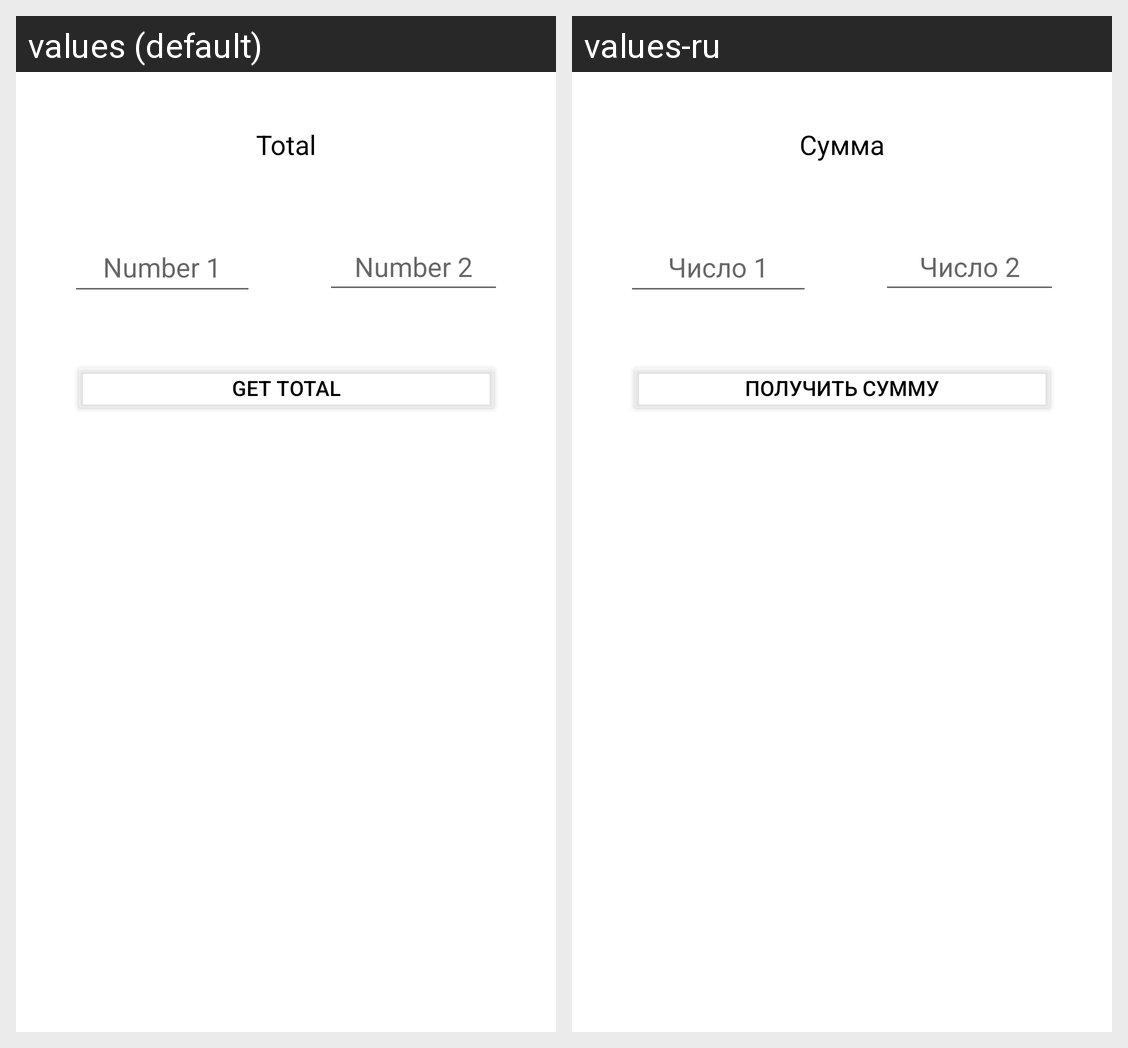

Locale-by-locale string values for the Android screen shown in this grid:
Android screen res/layout/fragment_number.xml rendered under 2 locales, left to right: values (default), values-ru. Device: Nexus 5 (rendered at 1080×1920; each locale shown at half size, 540×960, under a caption strip naming it); theme Theme.Kit3.
Strings drawn on this screen, with the default value and each locale's value (text and hints the layout hard-codes, and strings that could not be matched under every locale, appear in the picture but are not listed):

num2
  values: Number 2
  values-ru: Число 2

num1
  values: Number 1
  values-ru: Число 1

total
  values: Total
  values-ru: Сумма

solve_btn
  values: Get total
  values-ru: Получить сумму
